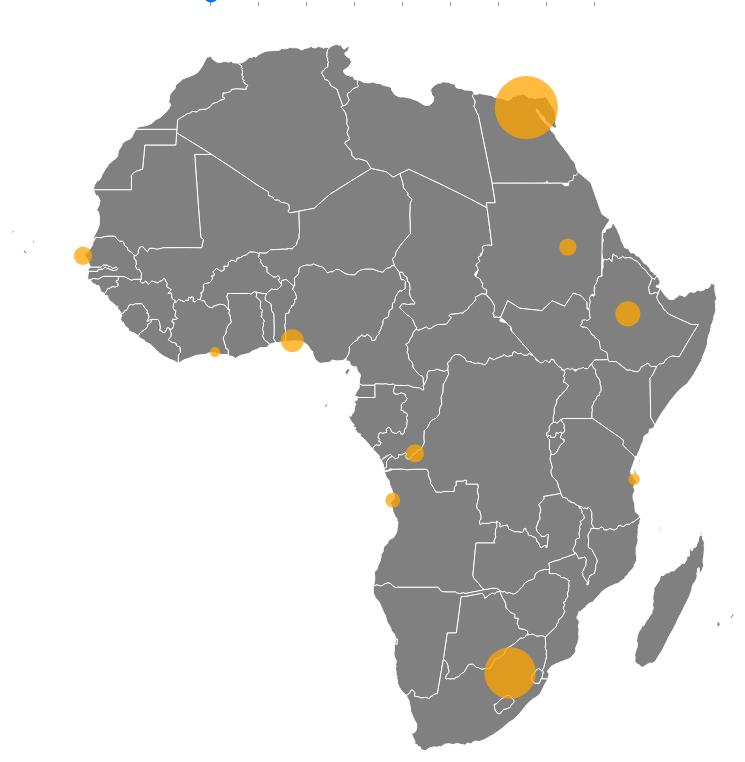
D3 v4 page, settled after 480 driven frames (8 s of simulated time); the page loaded 2 data file(s).


		//Width and height
		var w = 800;
		var h = 800;

		//Define map projection
		var projection = d3.geoOrthographic()
			.translate([(w / 2) - 150, h / 2])
			.scale([600]);

		//Define path generator
		var path = d3.geoPath()
			.projection(projection);

		//For converting Dates to strings
		var formatYear = d3.timeFormat("%Y");

		//Number formatting for population values
		var formatAsThousands = d3.format(","); //e.g. converts 123456 to "123,456"

		//Create SVG element
		var svg = d3.select("body")
			.append("svg")
			.attr("width", w)
			.attr("height", h);

		//Function for converting CSV values from strings to Dates and numbers
		var formatData = function(dataArray) {
			return dataArray.map(function(row) {
				return {
					city: row["city"],
					country: row["country"],
					lon: row["lon"],
					lat: row["lat"],
					population: {
						"1950": row["1950"] * 1000,
						"1955": row["1955"] * 1000,
						"1960": row["1960"] * 1000,
						"1965": row["1965"] * 1000,
						"1970": row["1970"] * 1000,
						"1975": row["1975"] * 1000,
						"1980": row["1980"] * 1000,
						"1985": row["1985"] * 1000,
						"1990": row["1990"] * 1000,
						"1995": row["1995"] * 1000,
						"2000": row["2000"] * 1000,
						"2005": row["2005"] * 1000,
						"2010": row["2010"] * 1000,
						"2015": row["2015"] * 1000,
						"2020": row["2020"] * 1000,
						"2025": row["2025"] * 1000,
						"2030": row["2030"] * 1000
					}

				};
			});

			//Log data to check it loaded right
			console.log(nested);
			return nested;

		}

		//Load in data
		d3.json("africa.json", function(json) {

			//Bind data and create one path per GeoJSON feature
			svg.selectAll("path")
				.data(json.features)
				.enter()
				.append("path")
				.attr("d", path)
				.style("fill", "grey")
				.style("stroke", "white");

			d3.csv("africadata.csv", function(data) {

				nested = formatData(data);

				svg.selectAll("circle")
					.data(nested)
					.enter()
					.append("circle")
					.attr("cx", function(d) {
						return projection([d.lon, d.lat])[0];
					})
					.attr("cy", function(d) {
						return projection([d.lon, d.lat])[1];
					})
					.attr("r", function(d) {
						return Math.sqrt(parseInt(d.population[1950]) * 0.0004);
					})
					.style("fill", "orange")
					.style("opacity", 0.75)
					.append("title") //Simple tooltip
					.text(function(d) {
						return d.city + ": Pop. " + formatAsThousands(d.population[1950]);
					});

				// Change the year
				d3.select("#yearSlider")
					.on("input", function() {
						// Do something
						update(+this.value);
					});

				// update the elements
				function update(yearSlider) {

					// adjust the text on the range slider
					d3.select("#yearSlider-value").text(yearSlider);
					d3.select("#yearSlider").property("value", yearSlider);

					// update the circle radius
					svg.selectAll("circle")
						.transition()
						.attr("r", function(d) {
							return Math.sqrt(parseInt(d.population[yearSlider]) * 0.0004);
						})
						.select("title")
						.text(function(d) {
							return d.city + ": Pop. " + formatAsThousands(d.population[yearSlider]);
						});
				}

				// Initial starting radius of the circle 
				update(1950);


			});
		});

	

### data: africa.json
{
 "type": "FeatureCollection",
 "features": [
  {
   "type": "Feature",
   "properties": {
    "name": "Algeria",
    "cartodb_id": 1,
    "created_at": "2013-11-12T16:15:59+0100",
    "updated_at": "2013-11-12T16:15:59+0100"
   },
   "geometry": {
    "type": "MultiPolygon",
    "coordinates": "[... 1 items]"
   }
  },
  {
   "type": "Feature",
   "properties": {
    "name": "Angola",
    "cartodb_id": 2,
    "created_at": "2013-11-12T16:15:59+0100",
    "updated_at": "2013-11-12T16:15:59+0100"
   },
   "geometry": {
    "type": "GeometryCollection",
    "geometries": "[... 1 items]"
   }
  },
  {
   "type": "Feature",
   "properties": {
    "name": "Benin",
    "cartodb_id": 3,
    "created_at": "2013-11-12T16:15:59+0100",
    "updated_at": "2013-11-12T16:15:59+0100"
   },
   "geometry": {
    "type": "MultiPolygon",
    "coordinates": "[... 1 items]"
   }
  },
  {
   "type": "Feature",
   "properties": {
    "name": "Botswana",
    "cartodb_id": 4,
    "created_at": "2013-11-12T16:15:59+0100",
    "updated_at": "2013-11-12T16:15:59+0100"
   },
   "geometry": {
    "type": "MultiPolygon",
    "coordinates": "[... 1 items]"
   }
  },
  {
   "type": "Feature",
   "properties": {
    "name": "Burkina Faso",
    "cartodb_id": 5,
    "created_at": "2013-11-12T16:15:59+0100",
    "updated_at": "2013-11-12T16:15:59+0100"
   },
   "geometry": {
    "type": "MultiPolygon",
    "coordinates": "[... 1 items]"
   }
  },
  {
   "type": "Feature",
   "properties": {
    "name": "Burundi",
    "cartodb_id": 6,
    "created_at": "2013-11-12T16:15:59+0100",
    "updated_at": "2013-11-12T16:15:59+0100"
   },
   "geometry": {
    "type": "MultiPolygon",
    "coordinates": "[... 1 items]"
   }
  },
  {
   "type": "Feature",
   "properties": {
    "name": "Cameroon",
    "cartodb_id": 7,
    "created_at": "2013-11-12T16:15:59+0100",
    "updated_at": "2013-11-12T16:15:59+0100"
   },
   "geometry": {
    "type": "MultiPolygon",
    "coordinates": "[... 1 items]"
   }
  },
  {
   "type": "Feature",
   "properties": {
    "name": "Cape Verde",
    "cartodb_id": 8,
    "created_at": "2013-11-12T16:15:59+0100",
    "updated_at": "2013-11-12T16:15:59+0100"
   },
   "geometry": {
    "type": "GeometryCollection",
    "geometries": "[... 1 items]"
   }
  },
  "... 48 more items"
 ]
}

### data: africadata.csv
country, city, lat, lon, 1950, 1955, 1960, 1965, 1970, 1975, 1980, 1985, 1990, 1995, 2000, 2005, 2010, 2015, 2020, 2025, 2030
Egypt, Cairo, 30.04, 31.24, 2494, 3029, 3680, 4738, 5585, 6450, 7349, 8328, 9892, 11962, 13626, 15174, 16899, 18772, 20568, 22432, 24502
Democratic Republic of the Congo, Kinshasa, -4.328, 15.31, 201.9, 292.4, 442.9, 717, 1070, 1482, 2053, 2812, 3683, 4825, 6140, 7589, 9382, 11587, 14118, 16916, 19996
Nigeria, Lagos, 6.453, 3.396, 325.2, 468.5, 762.4, 1135, 1414, 1890, 2572, 3500, 4764, 5983, 7281, 8859, 10781, 13123, 16168, 20030, 24239
South Africa, Johannesburg, -26.2, 28.04, 1653, 1880, 2137, 2432, 2764, 2975, 3202, 3446, 3709, 4529, 5605, 6726, 7992, 9399, 10361, 11032, 11573
Angola, Luanda, -8.837, 13.23, 138.4, 174.3, 219.4, 315.1, 459.2, 598.5, 771.3, 1018, 1390, 1899, 2591, 3533, 4508, 5506, 6837, 8567, 10429
Sudan, Khartoum, 15.55, 32.53, 182.7, 251.6, 346.6, 477.3, 657.4, 886.4, 1164, 1611, 2360, 3088, 3505, 3979, 4517, 5129, 5905, 6929, 8158
United Republic of Tanzania, Dar es Salaam, -6.823, 39.27, 83.84, 117.4, 162.1, 233.3, 356.8, 571.6, 854.9, 1137, 1474, 1830, 2272, 2927, 3870, 5116, 6727, 8593, 10760
Côte d'Ivoire, Abidjan, 5.345, -4.027, 65, 125.3, 191.8, 309.9, 548.2, 966, 1384, 1716, 2102, 2535, 3028, 3545, 4150, 4860, 5748, 6729, 7773
Senegal, Dakar, 14.69, -17.44, 213.6, 235.2, 359.1, 472.6, 610.5, 782, 957.4, 1162, 1405, 1688, 2029, 2438, 2929, 3520, 4246, 5099, 6046
Ethiopia, Addis Ababa, 9.025, 38.75, 392, 451.1, 519.2, 597.5, 729.2, 925.7, 1175, 1476, 1791, 2144, 2377, 2634, 2919, 3238, 3778, 4698, 5851